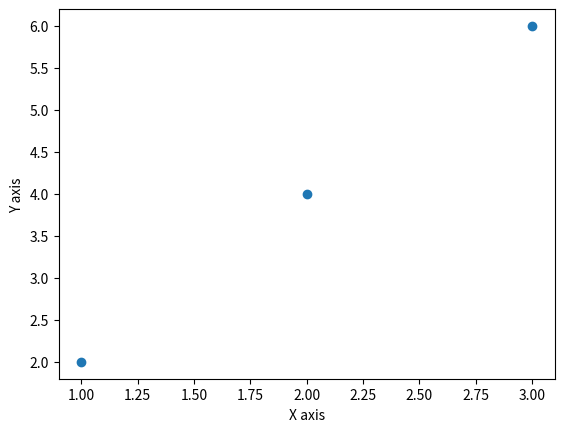

Reproduce this figure in Python.
# basic scatter plot
import matplotlib.pyplot as plt
import numpy as np

x = np.array([1, 2, 3])
y = np.array([2, 4, 6])

plt.scatter(x, y)
plt.xlabel('X axis')
plt.ylabel('Y axis')
plt.show()
